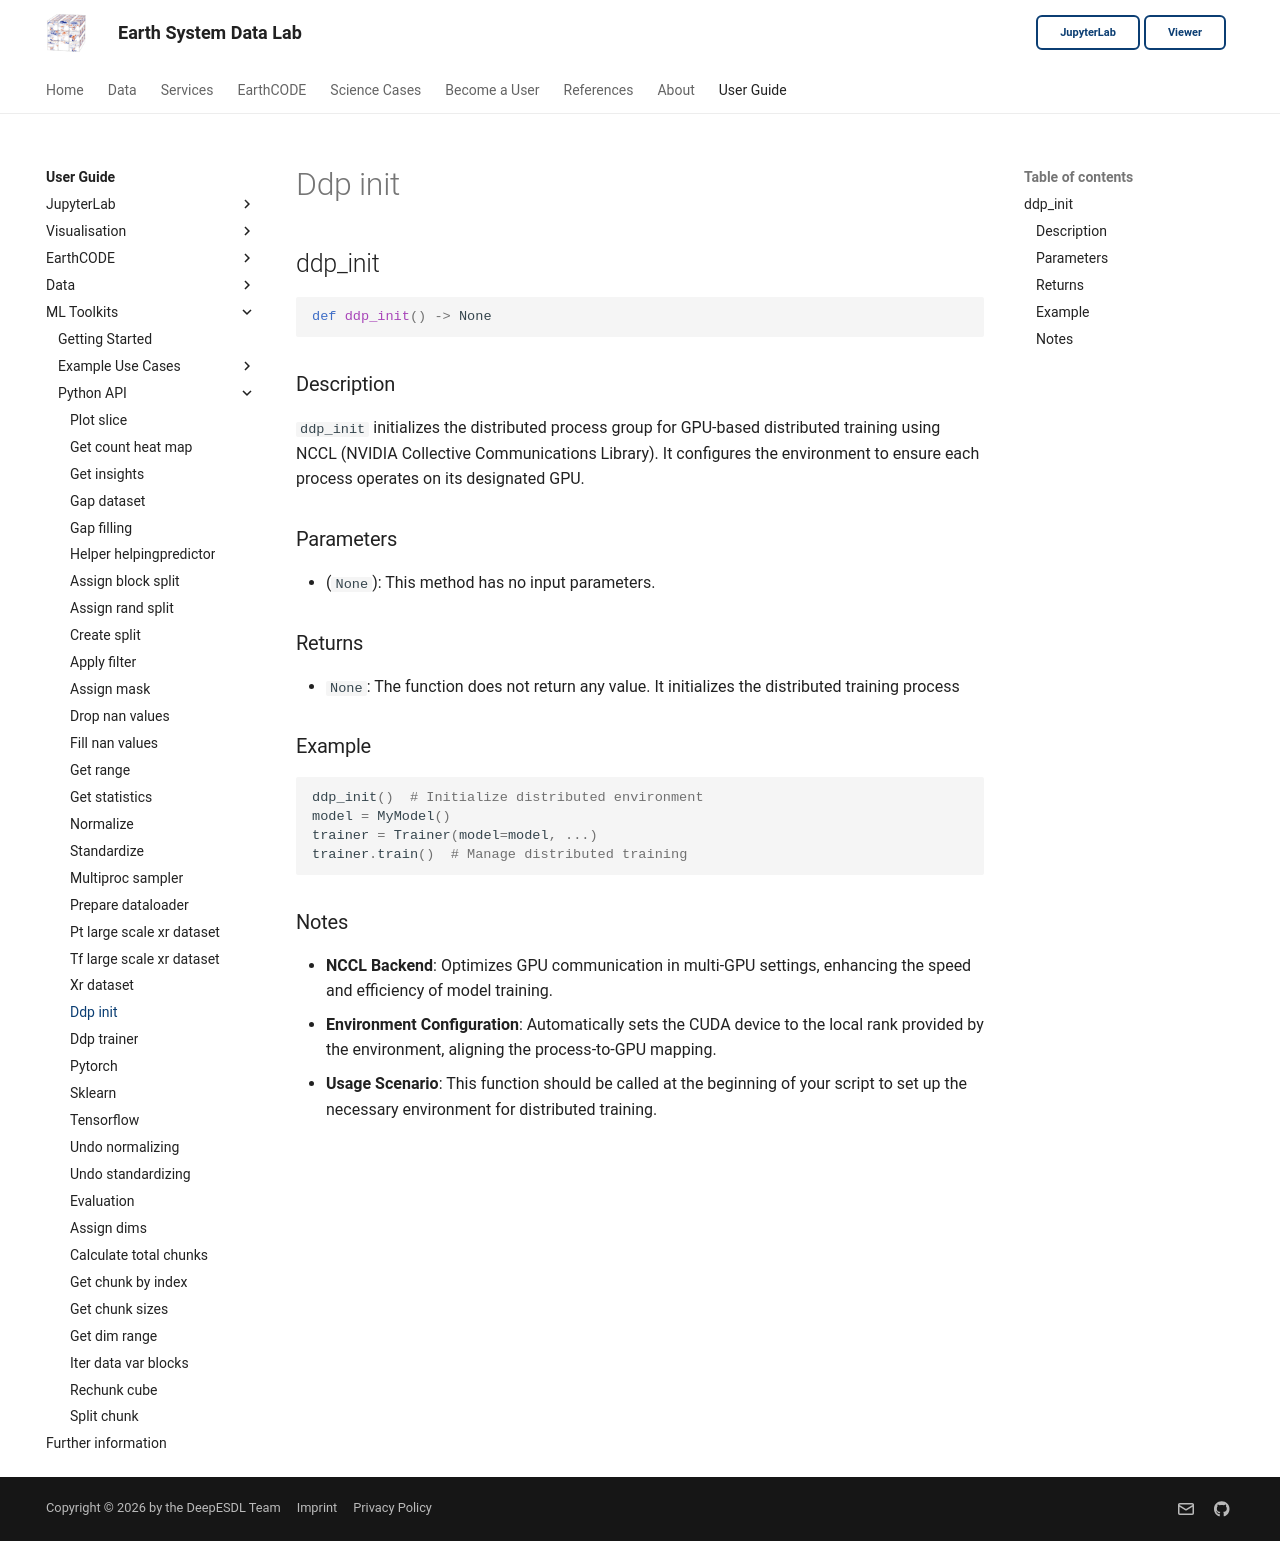

repository: deepesdl/deepesdl-doc · page: ml-toolkit/api-reference/7-training/ddp-init/index.html · generator: mkdocs

## ddp_init

```python
def ddp_init() -> None 
```

### Description
`ddp_init` initializes the distributed process group for GPU-based distributed training using NCCL (NVIDIA Collective Communications Library). 
It configures the environment to ensure each process operates on its designated GPU.


### Parameters
- (`None`): This method has no input parameters.

### Returns
- `None`: The function does not return any value. It initializes the distributed training process

### Example

```python
ddp_init()  # Initialize distributed environment
model = MyModel()
trainer = Trainer(model=model, ...)
trainer.train()  # Manage distributed training
```

### Notes
- **NCCL Backend**: Optimizes GPU communication in multi-GPU settings, enhancing the speed and efficiency of model training.
- **Environment Configuration**: Automatically sets the CUDA device to the local rank provided by the environment, aligning the process-to-GPU mapping.
- **Usage Scenario**: This function should be called at the beginning of your script to set up the necessary environment for distributed training.
